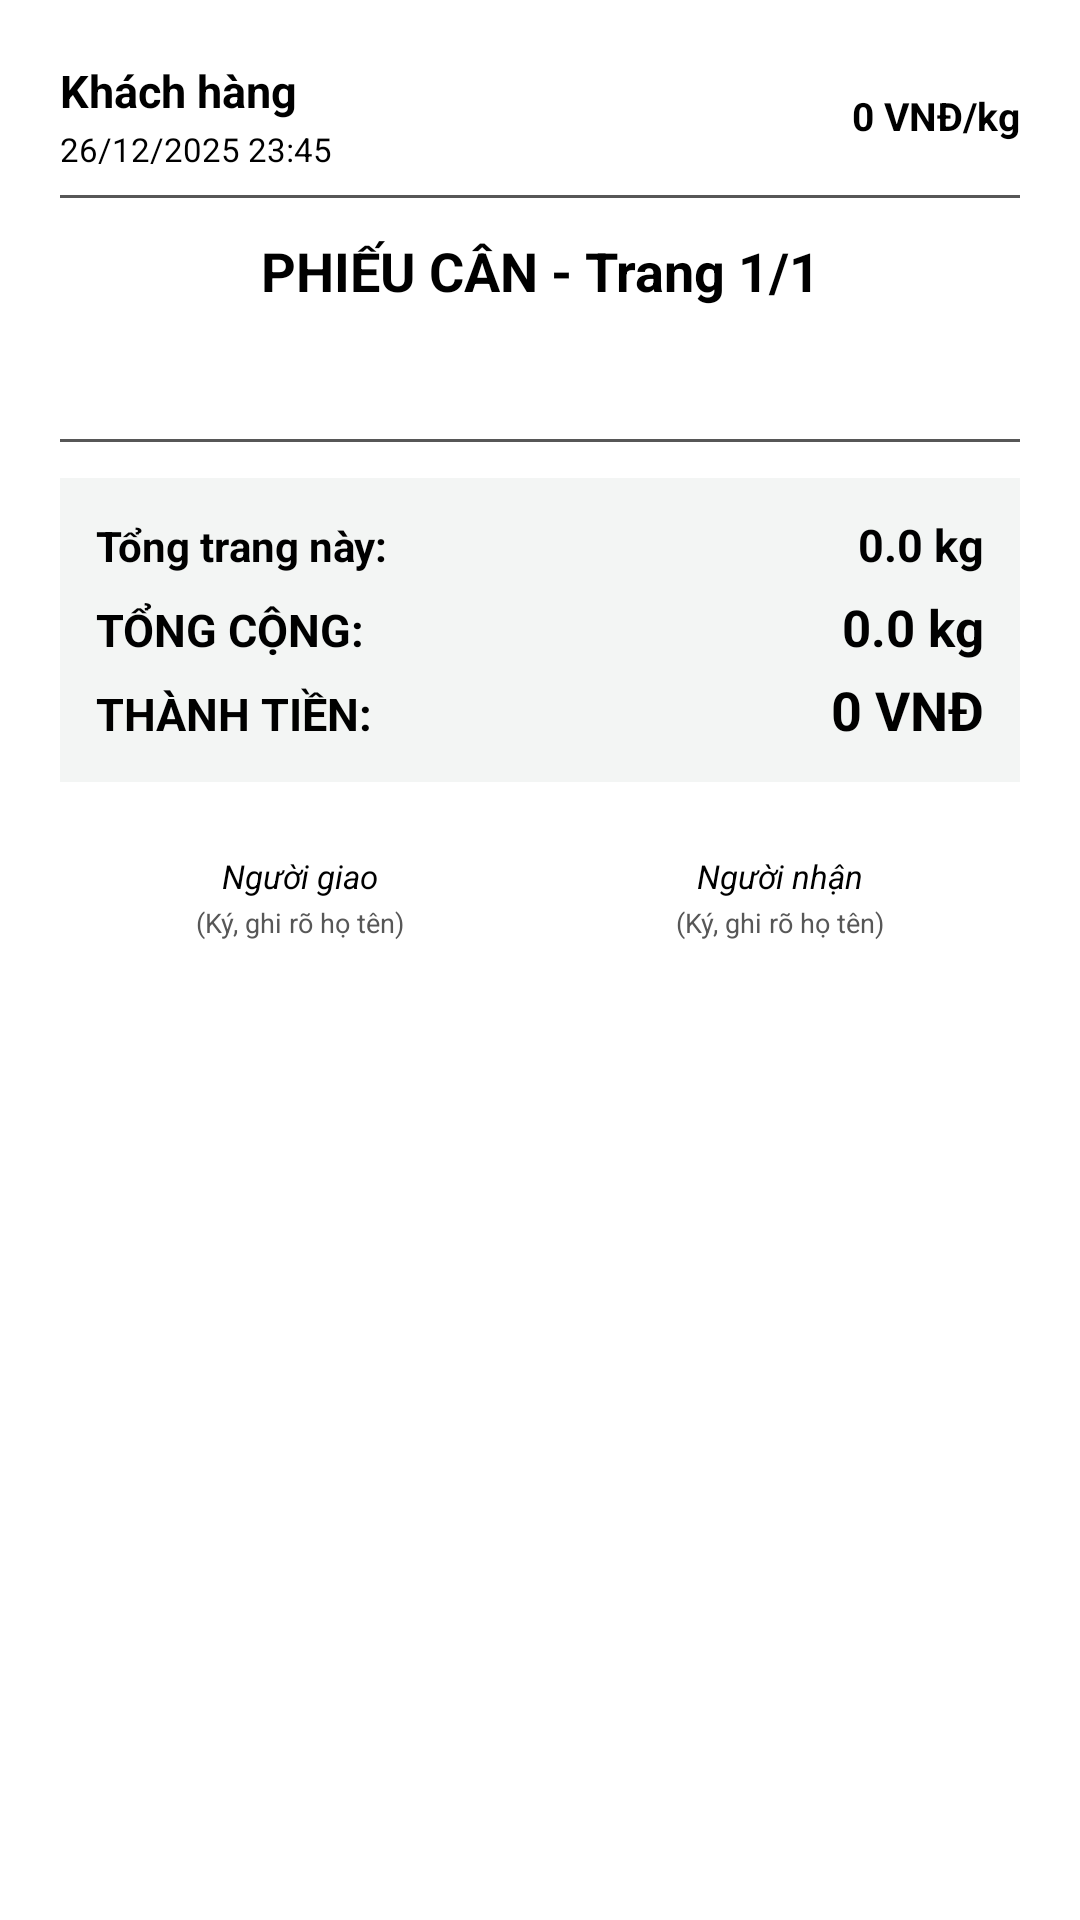

This screen was rendered from an Android layout file. Write that file and the resources it references.
<!-- AndroidManifest.xml: application theme Theme.CaculateApp -->
<!-- res/layout/layout_export_page.xml -->
<?xml version="1.0" encoding="utf-8"?>

<LinearLayout xmlns:android="http://schemas.android.com/apk/res/android"
    android:layout_width="match_parent"
    android:layout_height="wrap_content"
    android:orientation="vertical"
    android:background="@color/export_bg"
    android:padding="20dp">
    
    
    <LinearLayout
        android:layout_width="match_parent"
        android:layout_height="wrap_content"
        android:orientation="horizontal"
        android:layout_marginBottom="8dp">
        
        <LinearLayout
            android:layout_width="0dp"
            android:layout_height="wrap_content"
            android:layout_weight="1"
            android:orientation="vertical">
            
            <TextView
                android:id="@+id/tv_page_customer_name"
                android:layout_width="wrap_content"
                android:layout_height="wrap_content"
                android:text="Khách hàng"
                android:textColor="@color/export_text_primary"
                android:textSize="15sp"
                android:textStyle="bold" />
            
            <TextView
                android:id="@+id/tv_page_date"
                android:layout_width="wrap_content"
                android:layout_height="wrap_content"
                android:text="26/12/2025 23:45"
                android:textColor="@color/export_text_primary"
                android:textSize="11sp"
                android:layout_marginTop="2dp" />
        </LinearLayout>
        
        <TextView
            android:id="@+id/tv_page_unit_price"
            android:layout_width="wrap_content"
            android:layout_height="wrap_content"
            android:text="0 VNĐ/kg"
            android:textColor="@color/export_text_primary"
            android:textSize="13sp"
            android:textStyle="bold"
            android:layout_gravity="center_vertical" />
    </LinearLayout>
    
    
    <View
        android:layout_width="match_parent"
        android:layout_height="1dp"
        android:background="@color/export_text_secondary"
        android:layout_marginBottom="12dp" />
    
    
    <TextView
        android:id="@+id/tv_page_title"
        android:layout_width="match_parent"
        android:layout_height="wrap_content"
        android:text="PHIẾU CÂN - Trang 1/1"
        android:textColor="@color/export_text_primary"
        android:textSize="18sp"
        android:textStyle="bold"
        android:gravity="center"
        android:layout_marginBottom="12dp" />
    
    
    <LinearLayout
        android:id="@+id/layout_top_row"
        android:layout_width="match_parent"
        android:layout_height="wrap_content"
        android:orientation="horizontal"
        android:layout_marginBottom="16dp" />
    
    
    <LinearLayout
        android:id="@+id/layout_bottom_row"
        android:layout_width="match_parent"
        android:layout_height="wrap_content"
        android:orientation="horizontal"
        android:layout_marginBottom="16dp" />
    
    
    <View
        android:layout_width="match_parent"
        android:layout_height="1dp"
        android:background="@color/export_text_secondary"
        android:layout_marginBottom="12dp" />
    
    
    <LinearLayout
        android:layout_width="match_parent"
        android:layout_height="wrap_content"
        android:orientation="vertical"
        android:background="@color/export_totals_bg"
        android:padding="12dp">
        
        <LinearLayout
            android:layout_width="match_parent"
            android:layout_height="wrap_content"
            android:orientation="horizontal"
            android:layout_marginBottom="6dp">
            
            <TextView
                android:layout_width="0dp"
                android:layout_height="wrap_content"
                android:layout_weight="1"
                android:text="Tổng trang này:"
                android:textColor="@color/export_text_primary"
                android:textSize="14sp"
                android:textStyle="bold" />
            
            <TextView
                android:id="@+id/tv_page_total"
                android:layout_width="wrap_content"
                android:layout_height="wrap_content"
                android:text="0.0 kg"
                android:textColor="@color/export_text_primary"
                android:textSize="15sp"
                android:textStyle="bold" />
        </LinearLayout>
        
        <LinearLayout
            android:layout_width="match_parent"
            android:layout_height="wrap_content"
            android:orientation="horizontal">
            
            <TextView
                android:layout_width="0dp"
                android:layout_height="wrap_content"
                android:layout_weight="1"
                android:text="TỔNG CỘNG:"
                android:textColor="@color/export_text_primary"
                android:textSize="15sp"
                android:textStyle="bold" />
            
            <TextView
                android:id="@+id/tv_grand_total"
                android:layout_width="wrap_content"
                android:layout_height="wrap_content"
                android:text="0.0 kg"
                android:textColor="@color/export_text_primary"
                android:textSize="17sp"
                android:textStyle="bold" />
        </LinearLayout>
        
        <LinearLayout
            android:layout_width="match_parent"
            android:layout_height="wrap_content"
            android:orientation="horizontal"
            android:layout_marginTop="4dp">
            
            <TextView
                android:layout_width="0dp"
                android:layout_height="wrap_content"
                android:layout_weight="1"
                android:text="THÀNH TIỀN:"
                android:textColor="@color/export_text_primary"
                android:textSize="15sp"
                android:textStyle="bold" />
            
            <TextView
                android:id="@+id/tv_total_money"
                android:layout_width="wrap_content"
                android:layout_height="wrap_content"
                android:text="0 VNĐ"
                android:textColor="@color/export_text_primary"
                android:textSize="18sp"
                android:textStyle="bold" />
        </LinearLayout>
    </LinearLayout>
    
    
    <LinearLayout
        android:layout_width="match_parent"
        android:layout_height="wrap_content"
        android:orientation="horizontal"
        android:layout_marginTop="24dp">
        
        <LinearLayout
            android:layout_width="0dp"
            android:layout_height="wrap_content"
            android:layout_weight="1"
            android:orientation="vertical"
            android:gravity="center">
            
            <TextView
                android:layout_width="wrap_content"
                android:layout_height="wrap_content"
                android:text="Người giao"
                android:textColor="@color/export_text_primary"
                android:textSize="11sp"
                android:textStyle="italic" />
            
            <TextView
                android:layout_width="wrap_content"
                android:layout_height="wrap_content"
                android:text="(Ký, ghi rõ họ tên)"
                android:textColor="@color/export_text_secondary"
                android:textSize="9sp"
                android:layout_marginTop="2dp" />
        </LinearLayout>
        
        <LinearLayout
            android:layout_width="0dp"
            android:layout_height="wrap_content"
            android:layout_weight="1"
            android:orientation="vertical"
            android:gravity="center">
            
            <TextView
                android:layout_width="wrap_content"
                android:layout_height="wrap_content"
                android:text="Người nhận"
                android:textColor="@color/export_text_primary"
                android:textSize="11sp"
                android:textStyle="italic" />
            
            <TextView
                android:layout_width="wrap_content"
                android:layout_height="wrap_content"
                android:text="(Ký, ghi rõ họ tên)"
                android:textColor="@color/export_text_secondary"
                android:textSize="9sp"
                android:layout_marginTop="2dp" />
        </LinearLayout>
    </LinearLayout>
    
</LinearLayout>
<!-- resources referenced by this layout -->
<resources>
  <color name="export_bg">#FFFFFFFF</color>
  <color name="export_text_primary">#FF000000</color>
  <color name="export_text_secondary">#FF575757</color>
  <color name="export_totals_bg">#FFF3F5F4</color>
  <color name="md_theme_primary">#FF1F6F5A</color>
  <color name="md_theme_onPrimary">#FFFFFFFF</color>
  <color name="md_theme_primaryContainer">#FFD2EFE5</color>
  <color name="md_theme_onPrimaryContainer">#FF00382B</color>
  <color name="md_theme_secondary">#FF4F635A</color>
  <color name="md_theme_onSecondary">#FFFFFFFF</color>
  <color name="md_theme_secondaryContainer">#FFD2E8DD</color>
  <color name="md_theme_onSecondaryContainer">#FF0B1F18</color>
  <color name="md_theme_tertiary">#FF675E47</color>
  <color name="md_theme_onTertiary">#FFFFFFFF</color>
  <color name="md_theme_tertiaryContainer">#FFEFE3C8</color>
  <color name="md_theme_onTertiaryContainer">#FF211B08</color>
  <color name="md_theme_error">#FFB3261E</color>
  <color name="md_theme_onError">#FFFFFFFF</color>
  <color name="md_theme_errorContainer">#FFF9DEDC</color>
  <color name="md_theme_onErrorContainer">#FF410E0B</color>
  <color name="md_theme_surface">#FFF7FAF8</color>
  <color name="md_theme_onSurface">#FF1A1C1B</color>
  <color name="md_theme_surfaceVariant">#FFE8EEEA</color>
  <color name="md_theme_onSurfaceVariant">#FF404944</color>
  <color name="md_theme_surfaceContainerLowest">#FFFFFFFF</color>
  <color name="md_theme_surfaceContainerLow">#FFF3F7F4</color>
  <color name="md_theme_surfaceContainer">#FFEDF3EF</color>
  <color name="md_theme_surfaceContainerHigh">#FFE7EDE9</color>
  <color name="md_theme_surfaceContainerHighest">#FFE0E7E2</color>
  <color name="md_theme_outline">#FF707974</color>
  <color name="md_theme_outlineVariant">#FFC0C9C3</color>
</resources>
